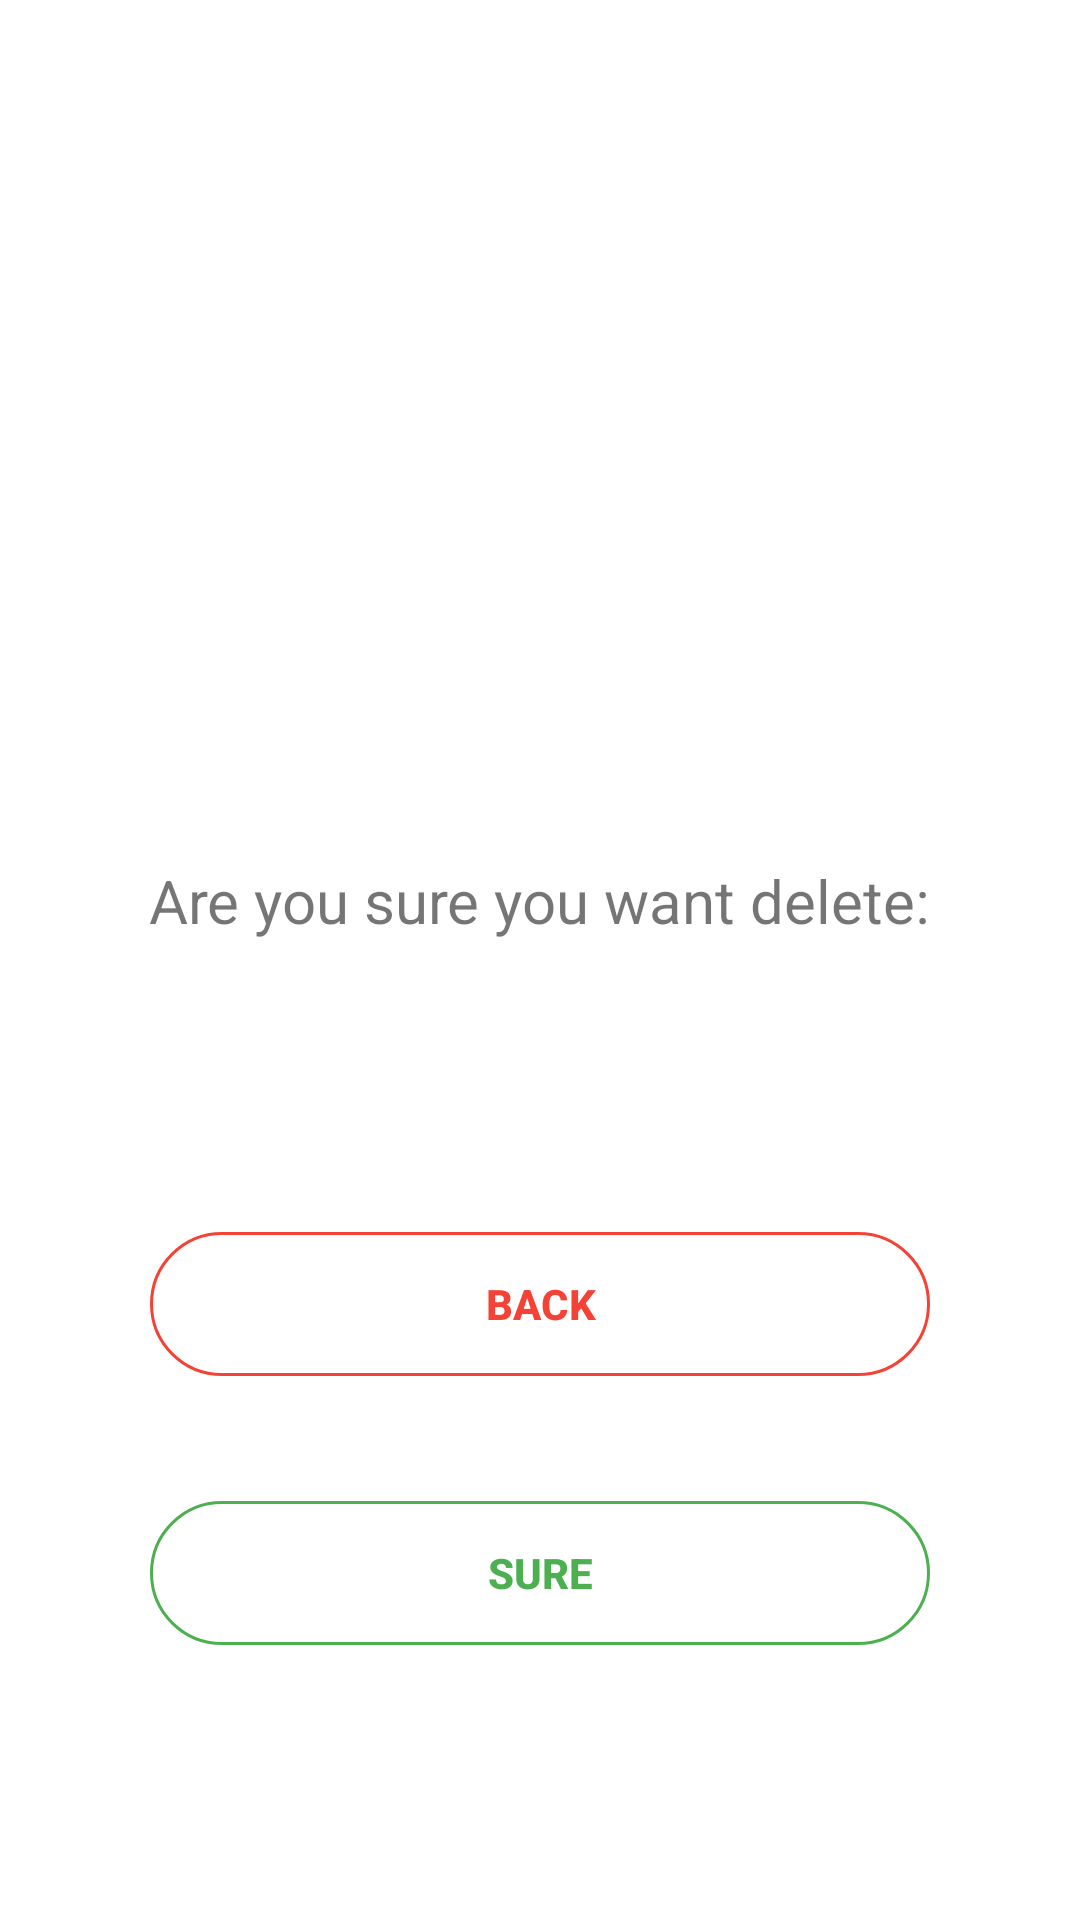

Reconstruct the res/layout file that produces this screen, plus the resources it refers to.
<!-- AndroidManifest.xml: application theme Theme.CatalogoApp -->
<!-- res/layout/fragment_delete_confirmation.xml -->
<?xml version="1.0" encoding="utf-8"?>
<androidx.constraintlayout.widget.ConstraintLayout xmlns:android="http://schemas.android.com/apk/res/android"
    xmlns:app="http://schemas.android.com/apk/res-auto"
    xmlns:tools="http://schemas.android.com/tools"
    android:layout_width="match_parent"
    android:layout_height="match_parent"
    tools:context=".ui.dbTransaction.fragments.ResultTransactionFragment">


    <TextView
        android:id="@+id/delete_confirmation_text"
        android:layout_width="wrap_content"
        android:layout_height="wrap_content"
        android:layout_marginBottom="40dp"
        android:text="@string/delete_confirmation_text"
        android:textSize="20sp"
        app:layout_constraintBottom_toBottomOf="parent"
        app:layout_constraintEnd_toEndOf="parent"
        app:layout_constraintStart_toStartOf="parent"
        app:layout_constraintTop_toTopOf="parent" />

    <TextView
        android:id="@+id/delete_item_to_delete_text"
        android:layout_width="wrap_content"
        android:layout_height="wrap_content"
        android:text=""
        android:textColor="@color/red"
        android:layout_marginTop="20dp"
        android:textSize="20sp"
        android:textStyle="bold"
        app:layout_constraintEnd_toEndOf="parent"
        app:layout_constraintStart_toStartOf="parent"
        app:layout_constraintTop_toBottomOf="@+id/delete_confirmation_text"
        tools:text="@string/add_food" />

    <Button
        android:id="@+id/back_button"
        android:layout_width="match_parent"
        android:layout_height="wrap_content"
        android:layout_marginHorizontal="50dp"
        android:layout_marginTop="50dp"
        android:background="@drawable/green_button_border"
        android:text="@string/back_button"
        android:textColor="@color/red"
        android:textStyle="bold"
        app:backgroundTint="@color/red"
        app:layout_constraintTop_toBottomOf="@+id/delete_item_to_delete_text"
        tools:layout_editor_absoluteX="50dp" />

    <Button
        android:id="@+id/sure_button"
        android:layout_width="0dp"
        android:layout_height="wrap_content"
        android:layout_marginHorizontal="50dp"
        android:layout_marginTop="100dp"
        android:layout_marginBottom="150dp"
        android:background="@drawable/green_button_border"
        android:text="@string/sure_button_text"
        android:textColor="@color/green"
        android:textStyle="bold"
        app:backgroundTint="@color/green"
        app:layout_constraintBottom_toBottomOf="parent"
        app:layout_constraintEnd_toEndOf="parent"
        app:layout_constraintStart_toStartOf="parent"
        app:layout_constraintTop_toBottomOf="@+id/back_button" />

</androidx.constraintlayout.widget.ConstraintLayout>
<!-- resources referenced by this layout -->
<resources>
  <color name="green">#4CAF50</color>
  <color name="red">#F44336</color>
  <!-- drawable green_button_border (drawable) -->
  <?xml version="1.0" encoding="utf-8"?>
  <shape xmlns:android="http://schemas.android.com/apk/res/android"
      android:shape="rectangle">
      <solid
          android:color="@android:color/transparent"
          />
  
      <stroke
          android:width="1dp"
          android:color="@color/green"
          />
  
      <corners
          android:radius="50sp"/>
  
  </shape>
  <string name="add_food">Product</string>
  <string name="back_button">back</string>
  <string name="delete_confirmation_text">Are you sure you want delete:</string>
  <string name="sure_button_text">sure</string>
  <style name="Theme.CatalogoApp" parent="Theme.MaterialComponents.DayNight.DarkActionBar">
          
          <item name="colorPrimary">@color/purple_500</item>
          <item name="colorPrimaryVariant">@color/purple_700</item>
          <item name="colorOnPrimary">@color/white</item>
          
          <item name="colorSecondary">@color/teal_200</item>
          <item name="colorSecondaryVariant">@color/teal_700</item>
          <item name="colorOnSecondary">@color/black</item>
          
          <item name="android:statusBarColor" tools:targetApi="l">?attr/colorPrimaryVariant</item>
          
      </style>
  <color name="purple_500">#FF6200EE</color>
  <color name="purple_700">#FF3700B3</color>
  <color name="white">#FFFFFFFF</color>
  <color name="teal_200">#FF03DAC5</color>
  <color name="teal_700">#FF018786</color>
  <color name="black">#FF000000</color>
</resources>
